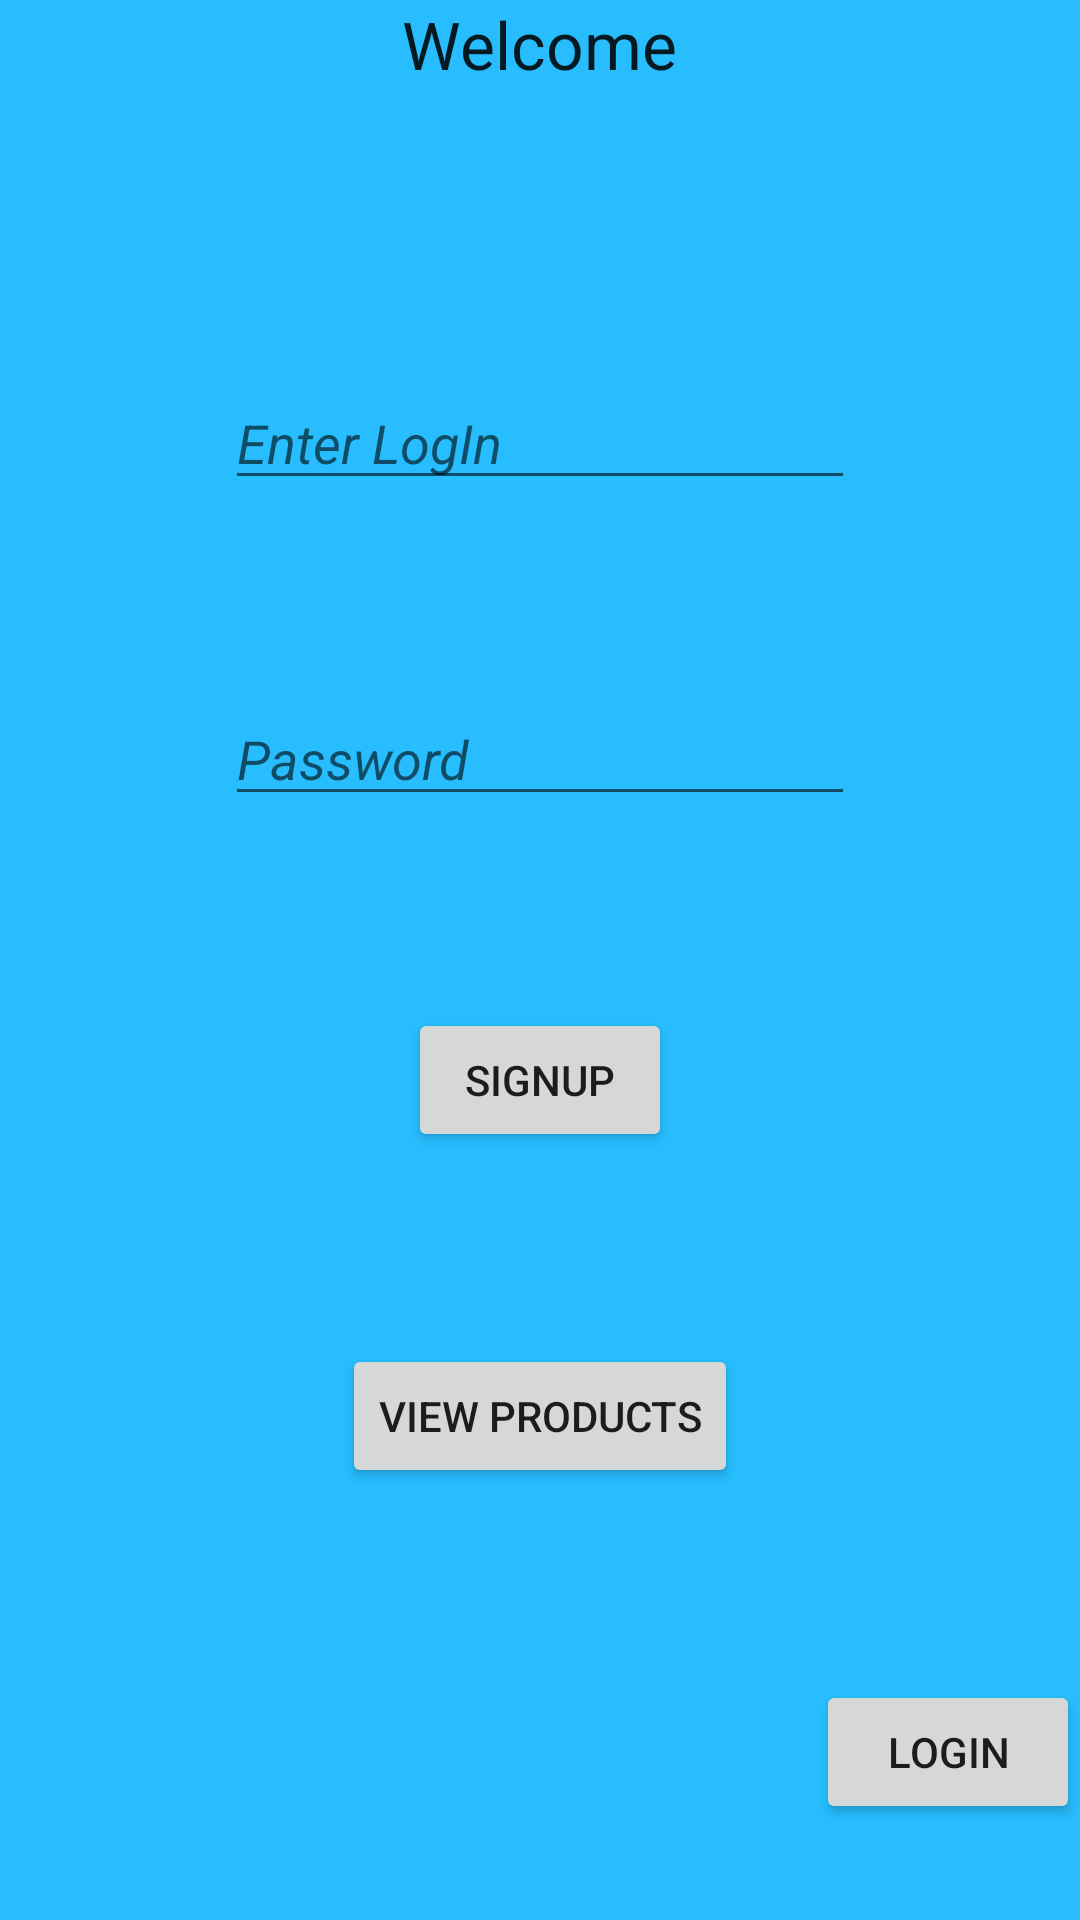

Produce the Android XML layout that renders to this screen, including the resource entries it uses.
<!-- AndroidManifest.xml: application theme Theme.DesignDemo -->
<!-- res/layout/login_frame.xml -->
<?xml version="1.0" encoding="utf-8"?>
<LinearLayout xmlns:android="http://schemas.android.com/apk/res/android"
    android:orientation="vertical" android:layout_width="match_parent"
    android:layout_height="match_parent"
    android:background="#ff27bdff">

    <LinearLayout
        android:layout_width="wrap_content"
        android:layout_height="wrap_content"
        android:layout_gravity="center"
        android:layout_weight="1" >


        <TextView
            android:layout_width="wrap_content"
            android:layout_height="wrap_content"
            android:textAppearance="?android:attr/textAppearanceLarge"
            android:text="@string/welcome"
            android:id="@+id/welcome" />
    </LinearLayout>

    <LinearLayout
        android:layout_width="wrap_content"
        android:layout_height="wrap_content"
        android:layout_gravity="center"
        android:layout_weight="1">

        <EditText
            android:layout_width="wrap_content"
            android:layout_height="wrap_content"
            android:inputType="textEmailAddress"
            android:ems="10"
            android:id="@+id/login"
            android:layout_gravity="center"
            android:textStyle="italic"
            android:hint="@string/email_addres" />
    </LinearLayout>

    <LinearLayout
        android:layout_width="wrap_content"
        android:layout_height="wrap_content"
        android:layout_gravity="center"
        android:layout_weight="1" >

        <EditText
            android:layout_width="wrap_content"
            android:layout_height="wrap_content"
            android:ems="10"
            android:id="@+id/password"
            android:layout_gravity="center"
            android:textStyle="italic"
            android:hint="@string/password"
            android:inputType="textPassword" />
    </LinearLayout>


    <LinearLayout
        android:layout_width="wrap_content"
        android:layout_height="wrap_content"
        android:layout_gravity="center"
        android:layout_weight="1">

        <Button
            android:layout_width="wrap_content"
            android:layout_height="wrap_content"
            android:text="@string/sign_up"
            android:id="@+id/signUpButton"
            android:layout_gravity="center" />
    </LinearLayout>

    <LinearLayout
        android:layout_width="wrap_content"
        android:layout_height="wrap_content"
        android:layout_gravity="center"
        android:layout_weight="1">

        <Button
            android:layout_width="wrap_content"
            android:layout_height="wrap_content"
            android:text="@string/view_products"
            android:id="@+id/viewProducts"
            android:layout_gravity="center" />
    </LinearLayout>

    <LinearLayout
        android:layout_width="wrap_content"
        android:layout_height="wrap_content"
        android:layout_gravity="right"
        android:layout_weight="1">

        <Button
            android:layout_width="wrap_content"
            android:layout_height="wrap_content"
            android:text="@string/log_in"
            android:id="@+id/logInButton"
            android:layout_gravity="center" />
    </LinearLayout>
</LinearLayout>
<!-- resources referenced by this layout -->
<resources>
  <string name="email_addres">Enter LogIn</string>
  <string name="log_in">LogIn</string>
  <string name="password">Password</string>
  <string name="sign_up">SignUp</string>
  <string name="view_products">View Products</string>
  <string name="welcome">Welcome</string>
  <style name="Theme.DesignDemo" parent="Base.Theme.DesignDemo">
      </style>
  <style name="Base.Theme.DesignDemo" parent="Theme.AppCompat.Light.NoActionBar">
          <item name="colorPrimary">#673AB7</item>
          <item name="colorPrimaryDark">#512DA8</item>
          <item name="colorAccent">#FF4081</item>
          <item name="android:windowBackground">@color/window_background</item>
      </style>
  <color name="window_background">#FFF5F5F5</color>
</resources>
